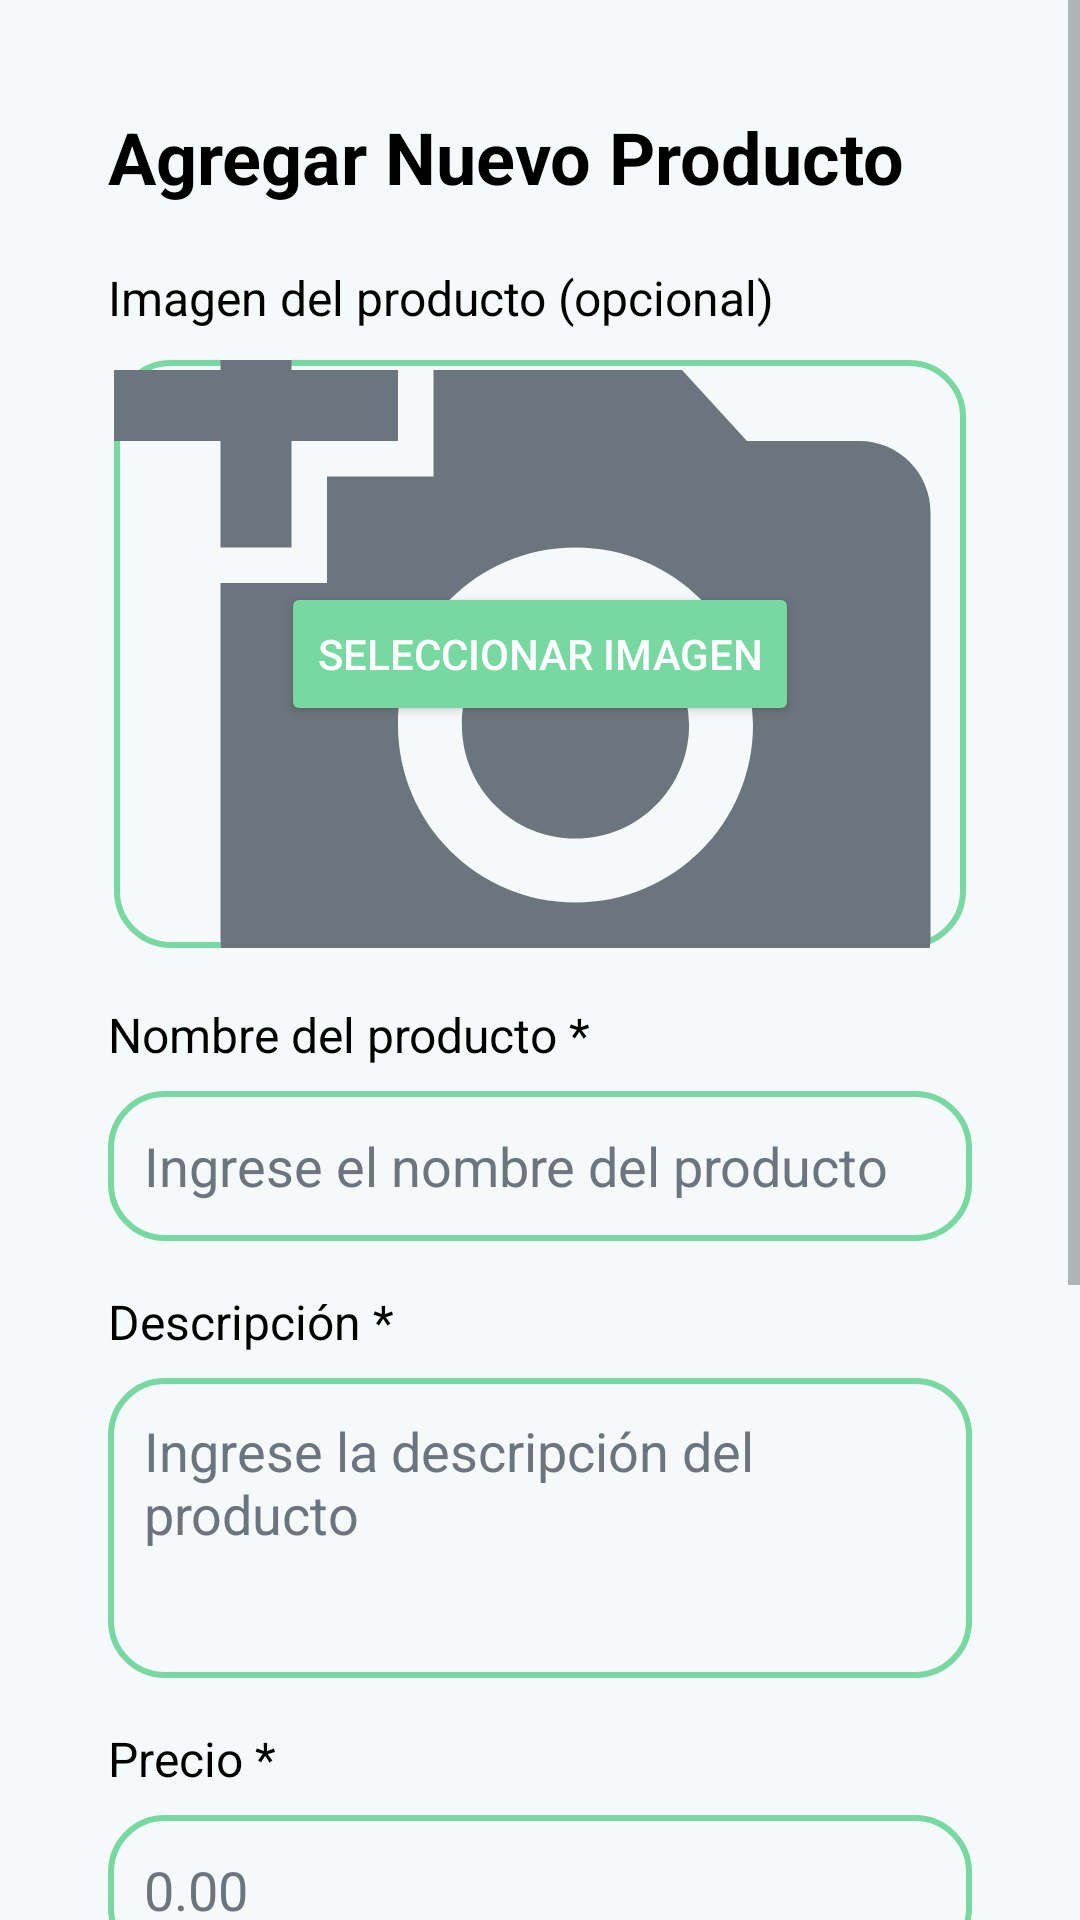

Write the Android layout XML for this screen, with the resource values it uses.
<!-- AndroidManifest.xml: application theme Theme.JaniSPAKotlinAPP -->
<!-- res/layout/fragment_add_product.xml -->
<?xml version="1.0" encoding="utf-8"?>
<ScrollView xmlns:android="http://schemas.android.com/apk/res/android"
    xmlns:app="http://schemas.android.com/apk/res-auto"
    android:layout_width="match_parent"
    android:layout_height="match_parent"
    android:background="@color/colorBackground">

    <LinearLayout
        android:layout_width="match_parent"
        android:layout_height="wrap_content"
        android:orientation="vertical"
        android:padding="16dp">

        
        <LinearLayout
            android:layout_width="match_parent"
            android:layout_height="wrap_content"
            android:orientation="vertical"
            android:padding="20dp">

            <TextView
                android:layout_width="wrap_content"
                android:layout_height="wrap_content"
                android:text="Agregar Nuevo Producto"
                android:textSize="24sp"
                android:textStyle="bold"
                android:textColor="@android:color/black"
                android:layout_marginBottom="20dp" />

            
            <TextView
                android:layout_width="wrap_content"
                android:layout_height="wrap_content"
                android:text="Imagen del producto (opcional)"
                android:textColor="@android:color/black"
                android:textSize="16sp"
                android:layout_marginBottom="8dp" />

            <FrameLayout
                android:layout_width="match_parent"
                android:layout_height="200dp"
                android:layout_marginBottom="16dp">

                <ImageView
                    android:id="@+id/ivProductImage"
                    android:layout_width="match_parent"
                    android:layout_height="match_parent"
                    android:background="@drawable/rounded_edittext"
                    android:scaleType="centerCrop"
                    android:src="@drawable/ic_add_photo"
                    android:layout_margin="2dp" />

                <Button
                    android:id="@+id/btnSelectImage"
                    android:layout_width="wrap_content"
                    android:layout_height="wrap_content"
                    android:layout_gravity="center"
                    android:text="Seleccionar Imagen"
                    android:backgroundTint="@color/colorSecondary"
                    android:textColor="@android:color/white"
                    app:cornerRadius="8dp" />

            </FrameLayout>

            
            <TextView
                android:layout_width="wrap_content"
                android:layout_height="wrap_content"
                android:text="Nombre del producto *"
                android:textColor="@android:color/black"
                android:textSize="16sp"
                android:layout_marginBottom="8dp" />

            <EditText
                android:id="@+id/etProductName"
                android:layout_width="match_parent"
                android:layout_height="50dp"
                android:background="@drawable/rounded_edittext"
                android:hint="Ingrese el nombre del producto"
                android:textColorHint="@color/colorTextSecondary"
                android:textColor="@android:color/black"
                android:padding="12dp"
                android:layout_marginBottom="16dp" />

            
            <TextView
                android:layout_width="wrap_content"
                android:layout_height="wrap_content"
                android:text="Descripción *"
                android:textColor="@android:color/black"
                android:textSize="16sp"
                android:layout_marginBottom="8dp" />

            <EditText
                android:id="@+id/etProductDescription"
                android:layout_width="match_parent"
                android:layout_height="100dp"
                android:background="@drawable/rounded_edittext"
                android:hint="Ingrese la descripción del producto"
                android:textColorHint="@color/colorTextSecondary"
                android:textColor="@android:color/black"
                android:padding="12dp"
                android:gravity="top"
                android:inputType="textMultiLine"
                android:layout_marginBottom="16dp" />

            
            <TextView
                android:layout_width="wrap_content"
                android:layout_height="wrap_content"
                android:text="Precio *"
                android:textColor="@android:color/black"
                android:textSize="16sp"
                android:layout_marginBottom="8dp" />

            <EditText
                android:id="@+id/etProductPrice"
                android:layout_width="match_parent"
                android:layout_height="50dp"
                android:background="@drawable/rounded_edittext"
                android:hint="0.00"
                android:textColorHint="@color/colorTextSecondary"
                android:textColor="@android:color/black"
                android:padding="12dp"
                android:inputType="numberDecimal"
                android:layout_marginBottom="16dp" />

            
            <TextView
                android:layout_width="wrap_content"
                android:layout_height="wrap_content"
                android:text="Stock *"
                android:textColor="@android:color/black"
                android:textSize="16sp"
                android:layout_marginBottom="8dp" />

            <EditText
                android:id="@+id/etProductStock"
                android:layout_width="match_parent"
                android:layout_height="50dp"
                android:background="@drawable/rounded_edittext"
                android:hint="Cantidad disponible"
                android:textColorHint="@color/colorTextSecondary"
                android:textColor="@android:color/black"
                android:padding="12dp"
                android:inputType="number"
                android:layout_marginBottom="16dp" />

            
            <TextView
                android:layout_width="wrap_content"
                android:layout_height="wrap_content"
                android:text="Categoría *"
                android:textColor="@android:color/black"
                android:textSize="16sp"
                android:layout_marginBottom="8dp" />

            <Spinner
                android:id="@+id/spinnerCategory"
                android:layout_width="match_parent"
                android:layout_height="50dp"
                android:background="@drawable/rounded_edittext"
                android:layout_marginBottom="24dp" />

            
            <ProgressBar
                android:id="@+id/progressBar"
                android:layout_width="wrap_content"
                android:layout_height="wrap_content"
                android:layout_gravity="center"
                android:visibility="gone"
                android:layout_marginBottom="16dp" />

            
            <Button
                android:id="@+id/btnCreateProduct"
                android:layout_width="match_parent"
                android:layout_height="50dp"
                android:text="Crear Producto"
                android:backgroundTint="@color/colorAccent"
                android:textColor="@android:color/white"
                android:textSize="16sp"
                android:textStyle="bold"
                app:cornerRadius="12dp" />

        </LinearLayout>

    </LinearLayout>

</ScrollView>
<!-- resources referenced by this layout -->
<resources>
  <color name="colorAccent">#007B8A</color>
  <color name="colorBackground">#F5F9FA</color>
  <color name="colorSecondary">#77D9A1</color>
  <color name="colorTextSecondary">#6C757D</color>
  <!-- drawable ic_add_photo (drawable) -->
  <?xml version="1.0" encoding="utf-8"?>
  <vector xmlns:android="http://schemas.android.com/apk/res/android"
      android:width="24dp"
      android:height="24dp"
      android:viewportWidth="24"
      android:viewportHeight="24"
      android:tint="@color/colorTextSecondary">
      <path
          android:fillColor="@android:color/white"
          android:pathData="M3,4V1h2v3h3v2H5v3H3V6H0V4H3zM6,10V7h3V4h7l1.83,2H21c1.1,0 2,0.9 2,2v12c0,1.1 -0.9,2 -2,2H5c-1.1,0 -2,-0.9 -2,-2V10H6zM13,19c2.76,0 5,-2.24 5,-5s-2.24,-5 -5,-5s-5,2.24 -5,5S10.24,19 13,19zM9.8,14c0,1.77 1.43,3.2 3.2,3.2s3.2,-1.43 3.2,-3.2s-1.43,-3.2 -3.2,-3.2S9.8,12.23 9.8,14z"/>
  </vector>
  <!-- drawable rounded_edittext (drawable) -->
  <?xml version="1.0" encoding="utf-8"?>
  <shape xmlns:android="http://schemas.android.com/apk/res/android">
      <solid android:color="@android:color/transparent" />
      <corners android:radius="18dp" />
      <stroke android:width="2dp" android:color="@color/colorSecondary" />
  </shape>
  <style name="Theme.JaniSPAKotlinAPP" parent="Theme.MaterialComponents.Light.NoActionBar">
          <item name="windowActionBar">false</item>
          <item name="windowNoTitle">true</item>
  
          
          <item name="colorPrimary">@color/colorAccent</item> 
          <item name="colorPrimaryDark">@color/colorAccent</item> 
          <item name="colorAccent">@color/colorAccent</item> 
  
          
          <item name="android:textColorPrimary">@android:color/white</item>
          <item name="android:textColorSecondary">@color/colorTextSecondary</item>
  
          
          <item name="android:windowBackground">@color/colorBackground</item>
  
          
          <item name="android:statusBarColor">@color/colorAccent</item>
  
          
          <item name="android:navigationBarColor">@color/colorAccent</item>
      </style>
</resources>
